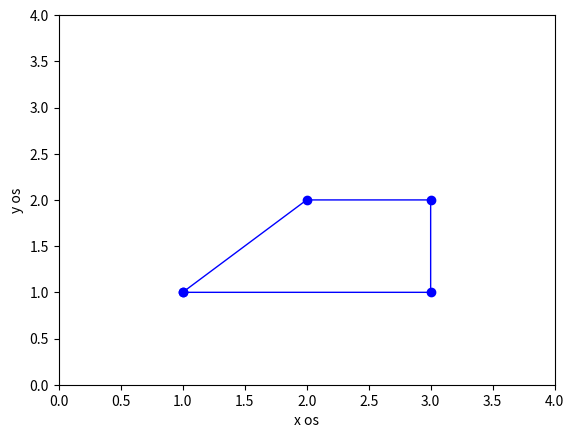

Write the Python code that produced this figure.
import numpy as np
import matplotlib.pyplot as plt


xpoints = np.array( [ 1, 3, 3, 2, 1])
ypoints = np.array([ 1, 1, 2, 2, 1])

plt.plot(xpoints, ypoints, marker='o', linewidth=1, color='b')
plt.axis([0,4,0,4])
plt.xlabel("x os")
plt.ylabel("y os")

plt.show()
